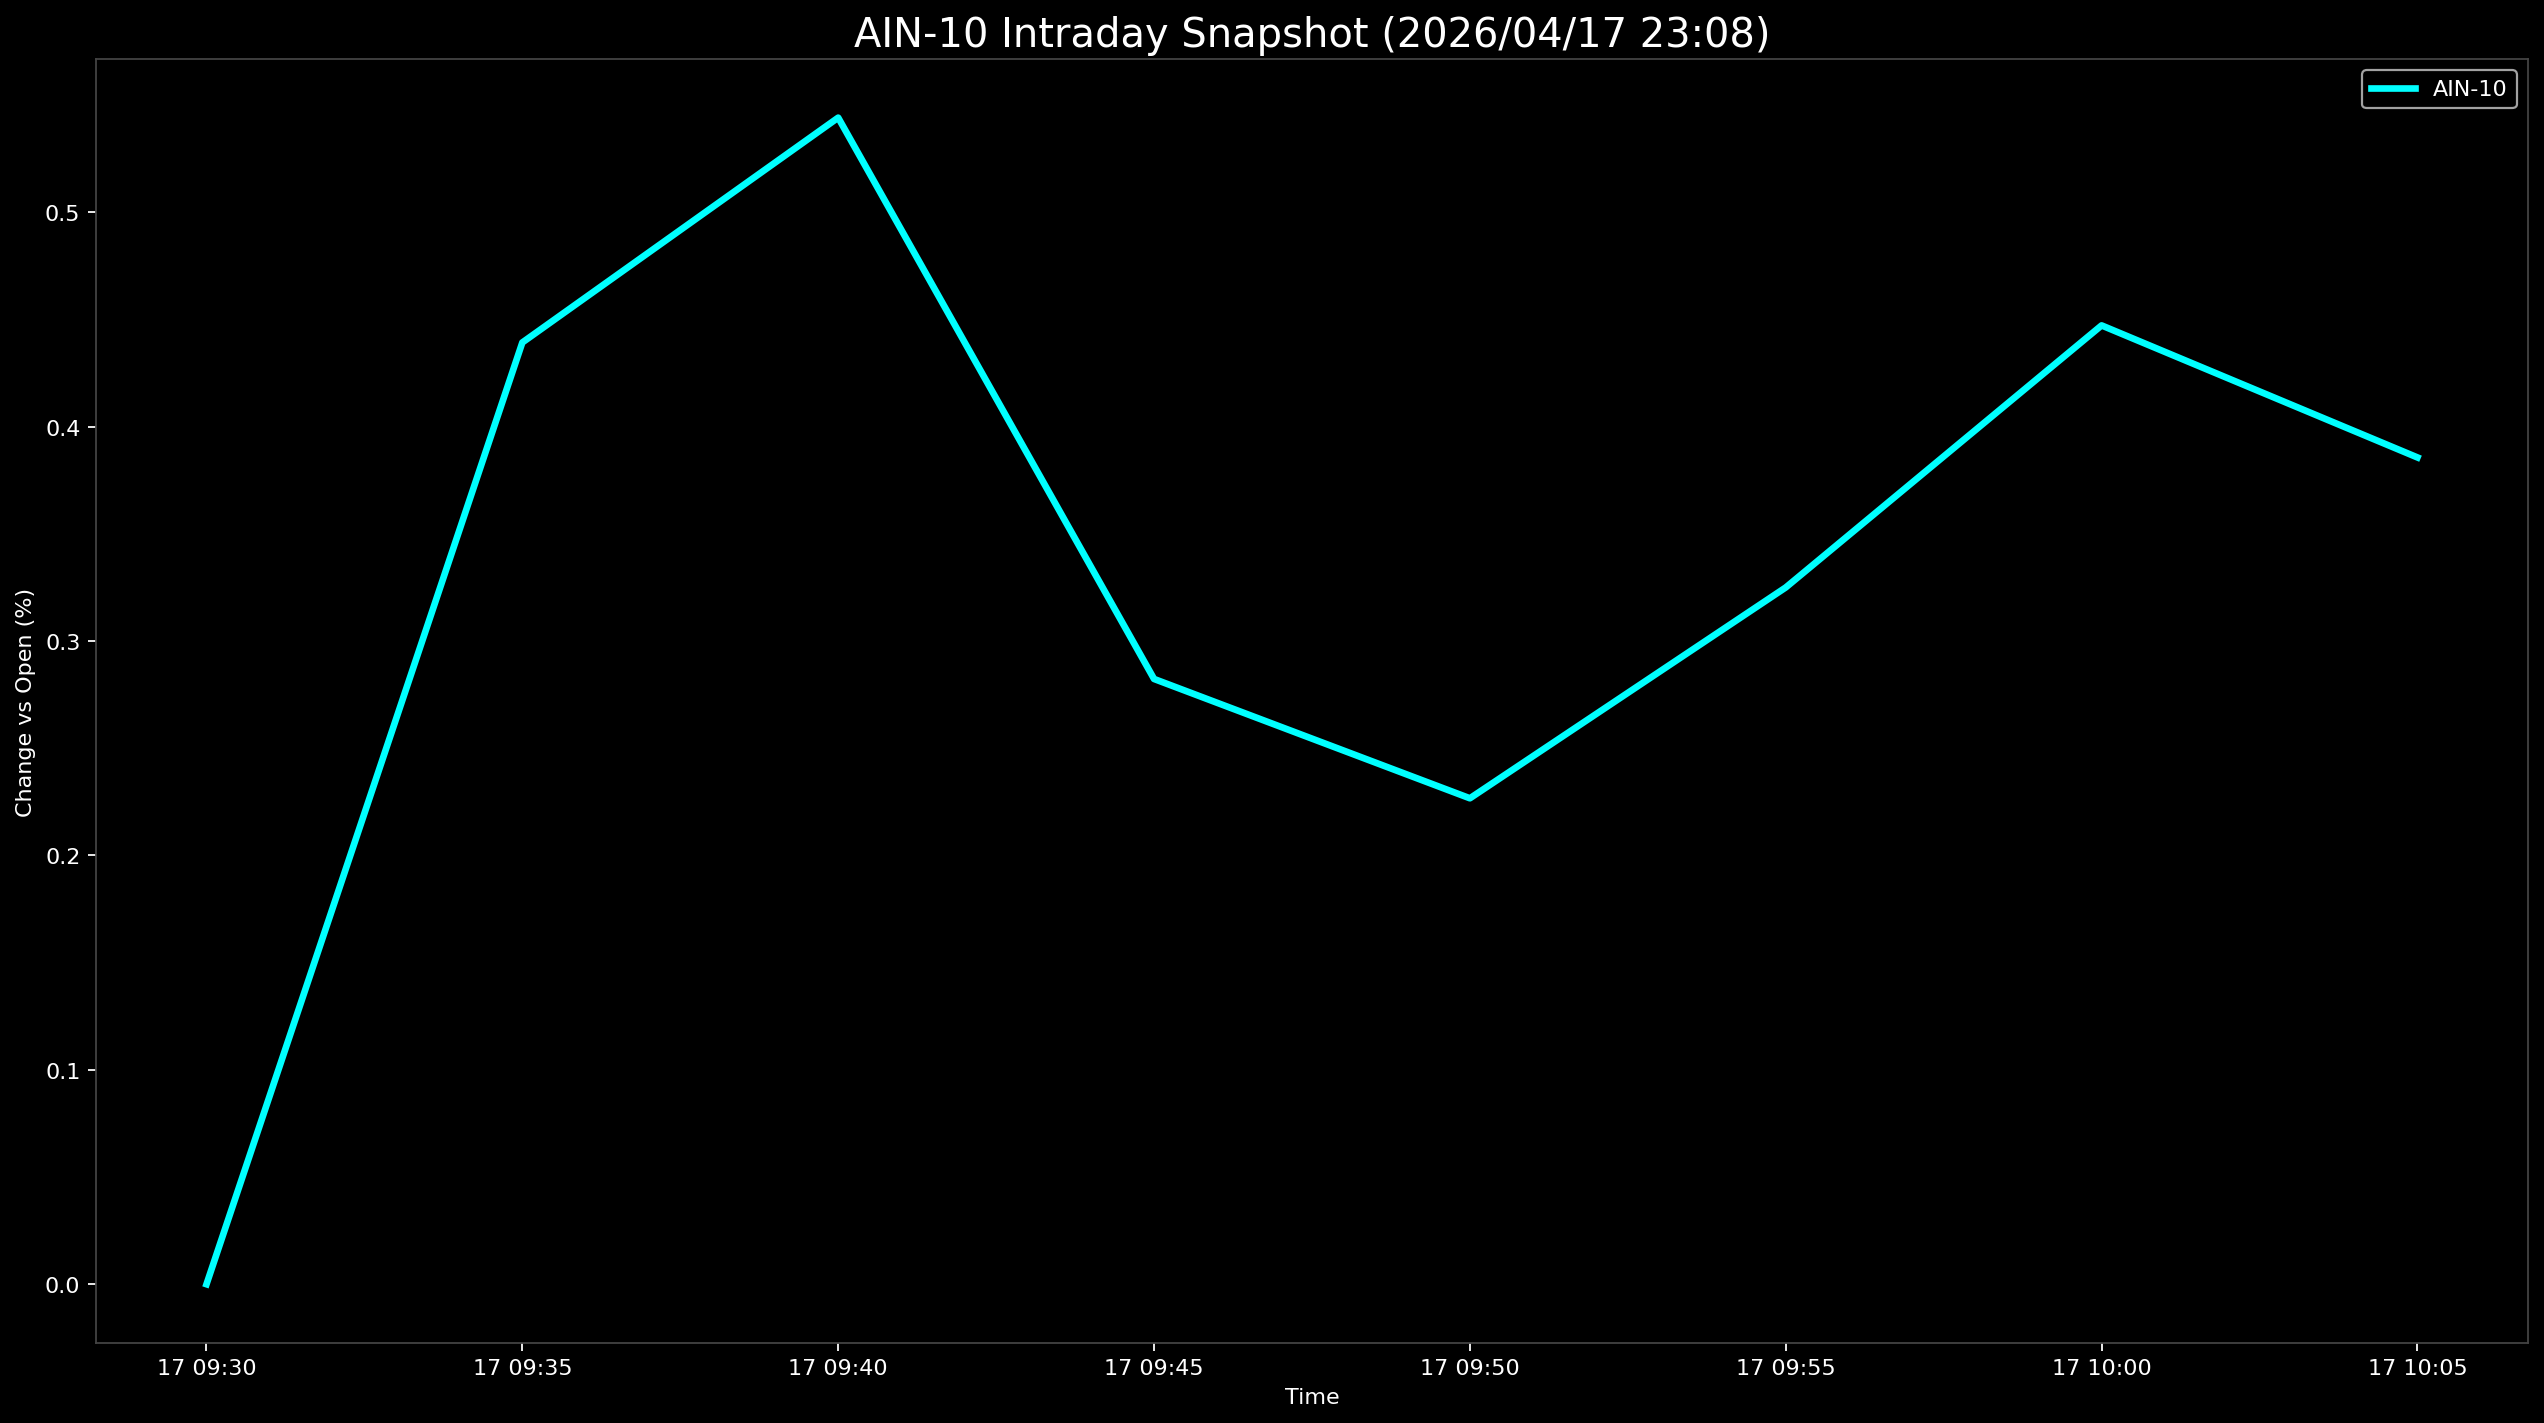

The file beside this chart, header and first rows:
Datetime, AIN-10
2026-04-17 09:30:00, 0.0
2026-04-17 09:35:00, 0.4393
2026-04-17 09:40:00, 0.5441
2026-04-17 09:45:00, 0.2823
2026-04-17 09:50:00, 0.2267
2026-04-17 09:55:00, 0.325
2026-04-17 10:00:00, 0.4472
2026-04-17 10:05:00, 0.3856
